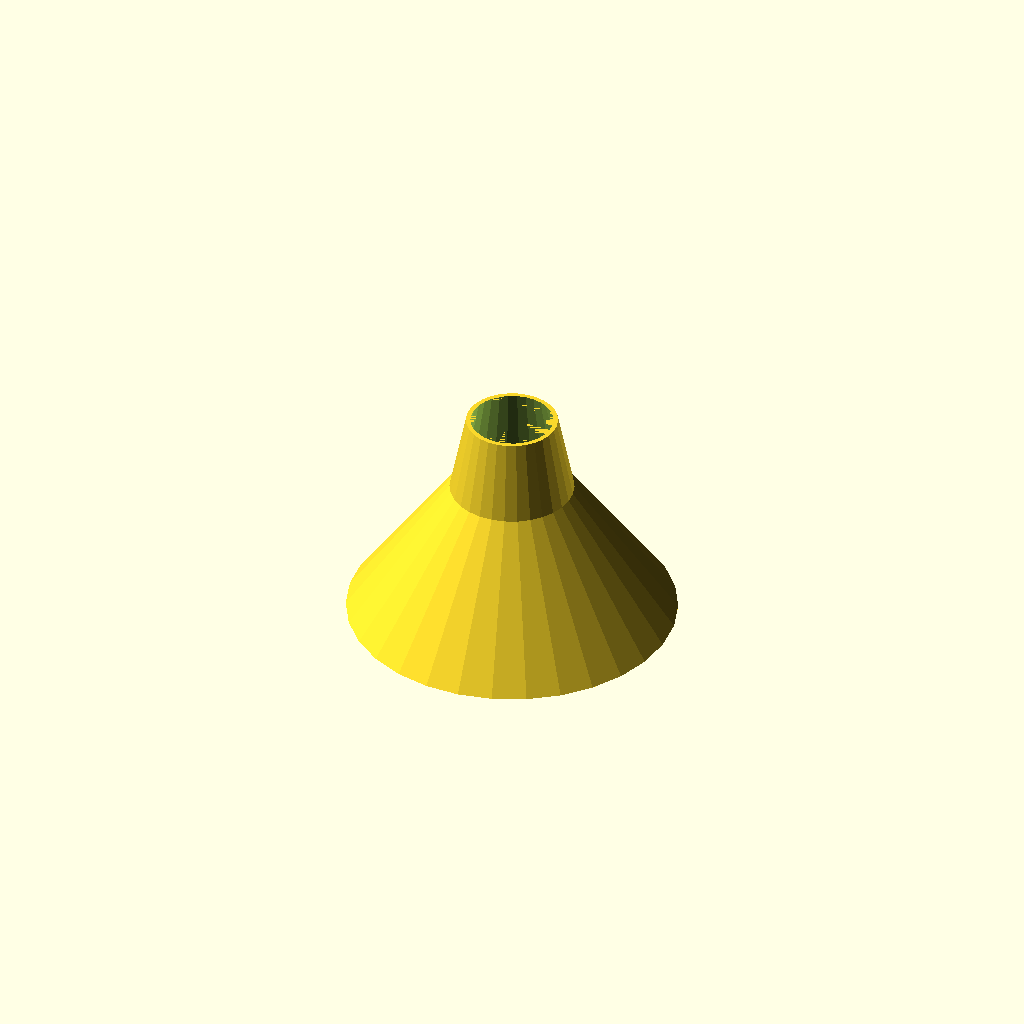
Cell 1 — every parameter at its default value.
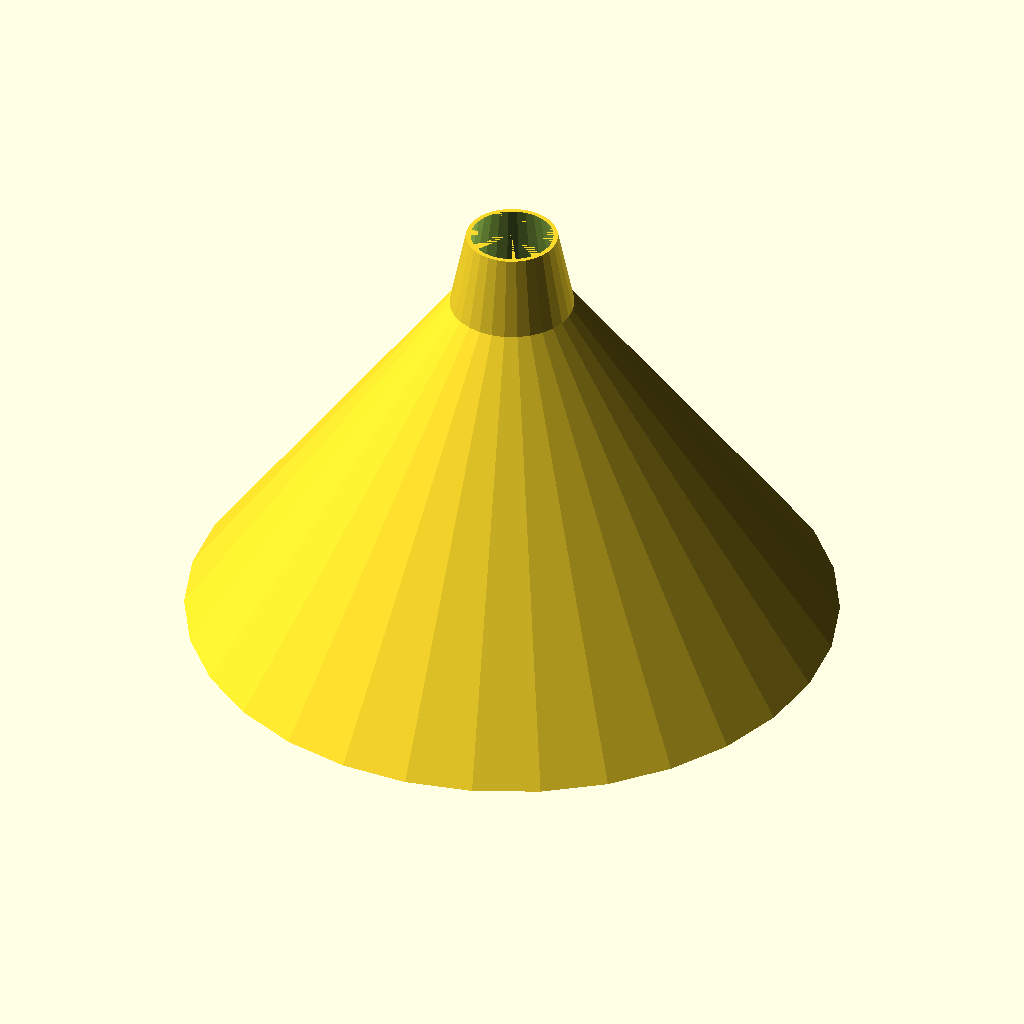
Cell 2: the same model with cone_slant_h = 240.
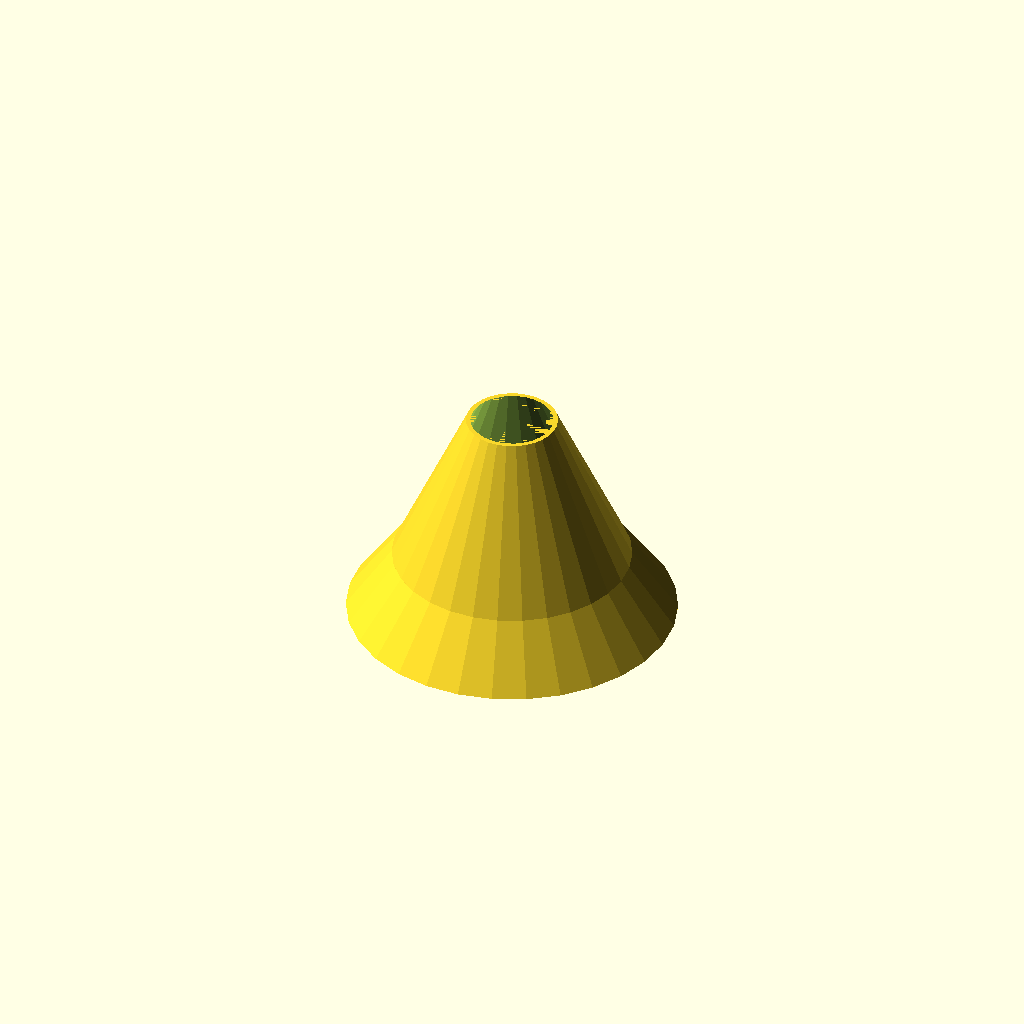
Cell 3 — filter_slant_h set to 86, the other parameters unchanged.
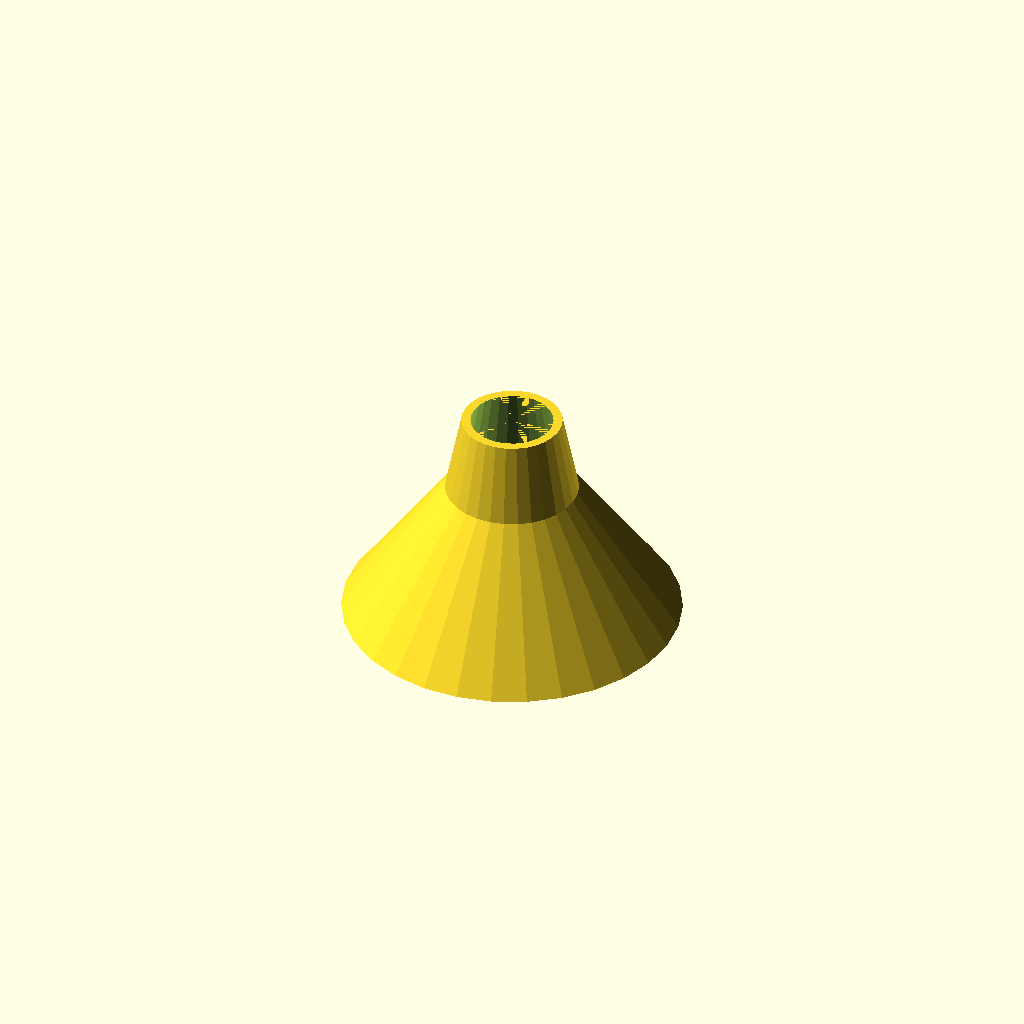
Cell 4: thin_wall_thickness = 4 (everything else at default).
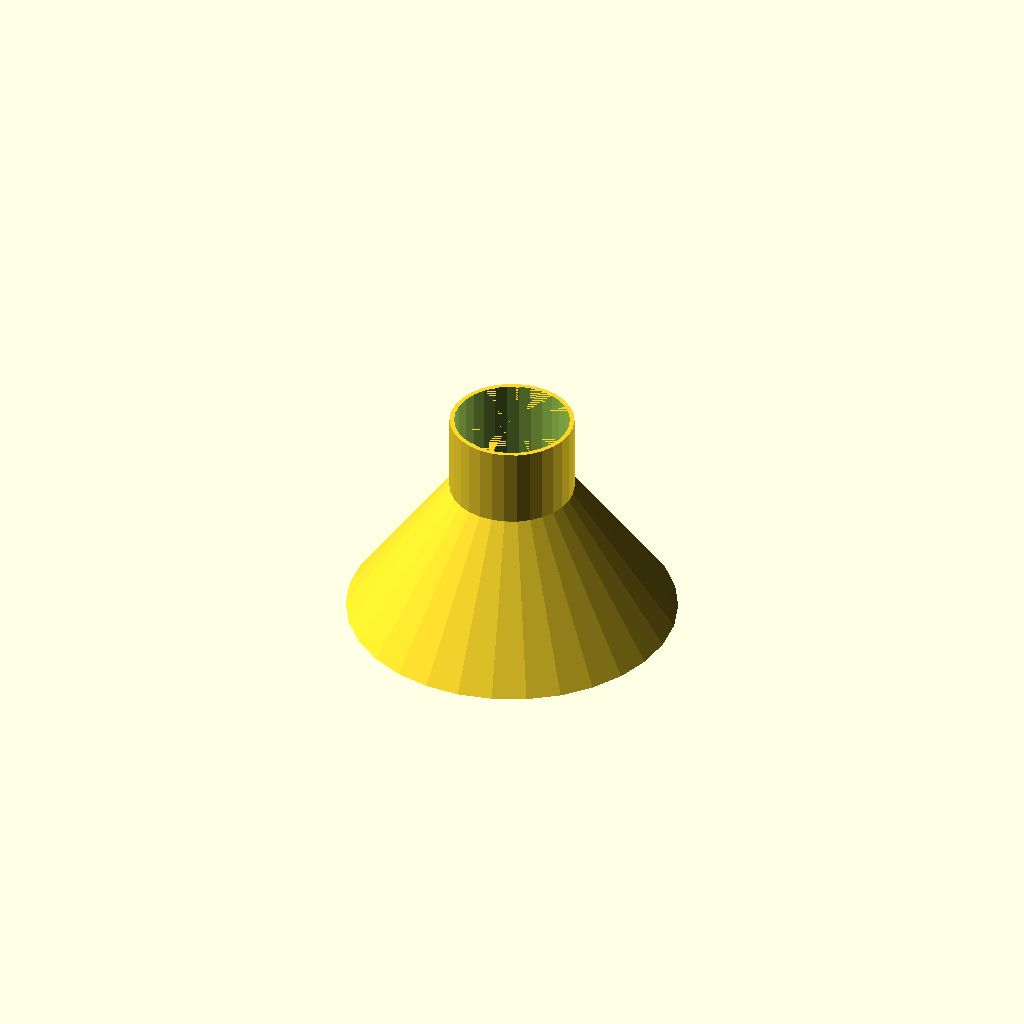
Cell 5: pour_hole_d = 88 (everything else at default).
One fixed orthographic camera (rotation 55°, 0°, 25°; colour scheme Cornfield) for every cell.
Source of the model, paint filter funnel/paint filter funnel.scad:
/*

* should 

*/


//todo: bonus X000 micron (X mm) filter for big chunks

//measurements
cone_folded_arc_angle = 105;
cone_slant_h = 120;
filter_slant_h = 43;

//design parameters
thin_wall_thickness = 2;
pour_hole_d = 44;
pour_hole_margin = 4;

//shorthand
twt=thin_wall_thickness;

//calculated
cone_arc_angle = 2 * cone_folded_arc_angle;
cone_arc_length = 2 * PI * cone_arc_angle / 360 * cone_slant_h;
cone_r = (1/(2*PI)) * cone_arc_length;
cone_h = sqrt(cone_slant_h^2 - cone_r^2);
//cone_slope = cone_h/cone_r;

filter_h = filter_slant_h * (cone_h / cone_slant_h);
filter_r = filter_h * (cone_r / cone_h);

filter_r_safe = min(filter_r, .5 * pour_hole_d - pour_hole_margin);

//todo
module cap(){
	//from https://www.printables.com/model/215011-soda-bottle-funnel-cap-for-siraya-tech-resin-1-kg/files
	// if substituting your own,
	// position it so that the imaginary lip of the bottle
  // is	on the xy plane and centered around the z axis
	x_min=-13.59;
	y_min=-7.58;
	z_min=-.175;
	d = 54.53;
	if($preview){
		difference(){
			translate([0,0,-19]) cylinder(h=21,d=d);
			mirror([0,0,1]) cylinder(h=20,d=d-8);
		}
	} else {
		rotate([90,0,0]) translate([x_min-.5*d,y_min,z_min-.5*d]) import("basic_cap.stl");
	}
	

}


module decorative_web(h,r, count, angle, thickness,center=false){
	intersection(){
		#cylinder(h=h,r=r,center=center);
		
		union() for(i=[0:count-1]){
			theta=360*i/count;
			translate([0,0, center ? 0: h/2])
				rotate([0,angle,theta])
					cube([thickness, 2*h+4*r,2*h+4*r], center=true);
		}
	}
}

module funnel(){
	 difference(){
		union(){
			//fat part
			cylinder(h=cone_h, r1=cone_r+twt,r2=twt);
			//skinny part
			translate([0,0,cone_h-filter_h])
				cylinder(h=filter_h,r1=filter_r+twt, r2=filter_r_safe+twt);
		}
		//fat negative
		translate([0,0,-.1]) cylinder(h=cone_h+.1, r1=cone_r,r2=0);
		//skinny negative
			translate([0,0,cone_h-filter_h])
				cylinder(h=filter_h+.01,r1=filter_r, r2=filter_r_safe);
		
		///translate([0,0,cone_h-filter_h]) cylinder(h=filter_h,r=filter_r_safe);
	}
	//%translate([0,0,cone_h-filter_h]) cylinder(h=filter_h,r=filter_r);
}
module main(){
	translate([0,0,cone_h]) mirror([0,0,1]) funnel();
	difference(){
		cap();
		cylinder(d=pour_hole_d,h=99, center=true);
	}

}

funnel();

//decorative_web(100,40,10,40,3);
Parameter table extracted from the source (name, type, default, range or options):
cone_folded_arc_angle: number, default 105
cone_slant_h: number, default 120
filter_slant_h: number, default 43
thin_wall_thickness: number, default 2
pour_hole_d: number, default 44
pour_hole_margin: number, default 4
